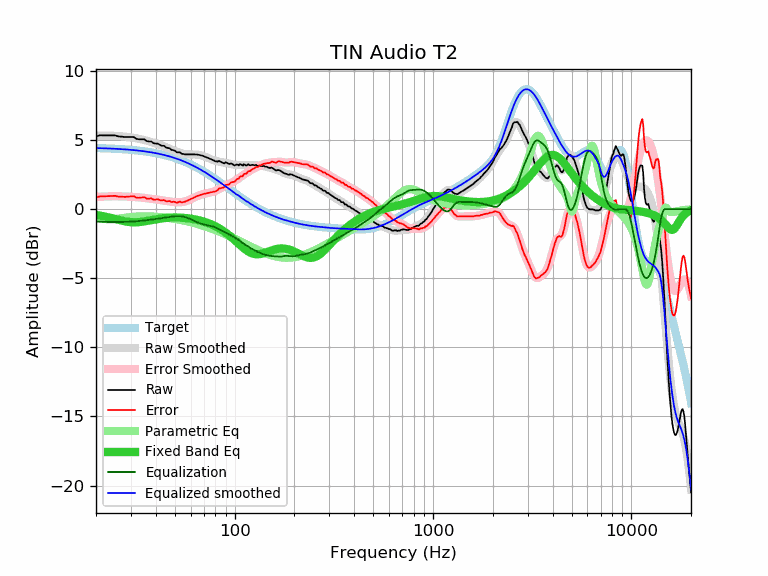

The data file committed next to this chart (first rows):
frequency, raw, error, smoothed, error_smoothed, equalization, parametric_eq, equalized_raw, equalized_smoothed, target
20, 5.27, 0.84, 5.31, 0.89, -0.89, -0.41, 4.38, 4.43, 4.43
21, 5.35, 0.93, 5.32, 0.90, -0.90, -0.46, 4.45, 4.42, 4.42
22, 5.34, 0.93, 5.32, 0.92, -0.92, -0.52, 4.42, 4.41, 4.41
23, 5.34, 0.94, 5.32, 0.93, -0.93, -0.58, 4.41, 4.40, 4.40
24, 5.34, 0.95, 5.32, 0.93, -0.93, -0.65, 4.41, 4.39, 4.39
25, 5.34, 0.97, 5.31, 0.93, -0.93, -0.71, 4.41, 4.37, 4.37
26, 5.26, 0.90, 5.29, 0.93, -0.93, -0.77, 4.33, 4.36, 4.36
27, 5.25, 0.90, 5.27, 0.93, -0.93, -0.83, 4.32, 4.35, 4.35
28, 5.22, 0.89, 5.25, 0.92, -0.92, -0.88, 4.30, 4.33, 4.33
29, 5.22, 0.91, 5.22, 0.91, -0.91, -0.91, 4.31, 4.31, 4.31
30, 5.22, 0.92, 5.19, 0.90, -0.90, -0.94, 4.32, 4.30, 4.30
31, 5.22, 0.94, 5.16, 0.89, -0.89, -0.95, 4.33, 4.28, 4.28
32, 5.09, 0.83, 5.13, 0.87, -0.87, -0.95, 4.22, 4.26, 4.26
33, 5.06, 0.82, 5.09, 0.86, -0.86, -0.93, 4.20, 4.24, 4.24
34, 5.06, 0.85, 5.05, 0.84, -0.84, -0.91, 4.22, 4.21, 4.21
35, 5.06, 0.87, 5.01, 0.82, -0.82, -0.88, 4.24, 4.19, 4.19
36, 4.93, 0.76, 4.96, 0.80, -0.80, -0.85, 4.13, 4.17, 4.17
37, 4.90, 0.76, 4.91, 0.77, -0.77, -0.82, 4.13, 4.14, 4.14
38, 4.90, 0.79, 4.87, 0.75, -0.75, -0.79, 4.15, 4.11, 4.11
39, 4.78, 0.69, 4.82, 0.73, -0.73, -0.76, 4.05, 4.09, 4.09
40, 4.75, 0.69, 4.76, 0.71, -0.71, -0.73, 4.04, 4.06, 4.06
41, 4.75, 0.72, 4.71, 0.69, -0.69, -0.70, 4.06, 4.03, 4.03
42, 4.65, 0.66, 4.66, 0.67, -0.67, -0.68, 3.98, 3.99, 3.99
43, 4.59, 0.63, 4.61, 0.64, -0.64, -0.66, 3.95, 3.96, 3.96
44, 4.59, 0.66, 4.55, 0.62, -0.62, -0.64, 3.97, 3.93, 3.93
45, 4.47, 0.58, 4.49, 0.60, -0.60, -0.63, 3.87, 3.89, 3.89
46, 4.43, 0.57, 4.44, 0.58, -0.58, -0.62, 3.85, 3.86, 3.86
47, 4.41, 0.59, 4.38, 0.56, -0.56, -0.61, 3.85, 3.82, 3.82
48, 4.29, 0.51, 4.32, 0.54, -0.54, -0.61, 3.75, 3.78, 3.78
49, 4.28, 0.54, 4.27, 0.53, -0.53, -0.60, 3.75, 3.74, 3.74
50, 4.23, 0.53, 4.21, 0.51, -0.51, -0.60, 3.72, 3.70, 3.70
51, 4.12, 0.46, 4.16, 0.50, -0.50, -0.60, 3.62, 3.66, 3.66
52, 4.12, 0.51, 4.11, 0.50, -0.50, -0.61, 3.62, 3.61, 3.61
53, 4.12, 0.55, 4.07, 0.50, -0.50, -0.61, 3.62, 3.57, 3.57
54, 4.01, 0.48, 4.04, 0.51, -0.51, -0.62, 3.50, 3.53, 3.53
55, 4.00, 0.52, 4.01, 0.53, -0.53, -0.62, 3.47, 3.48, 3.48
56, 3.97, 0.54, 3.99, 0.56, -0.56, -0.63, 3.41, 3.43, 3.43
57, 3.97, 0.58, 3.98, 0.59, -0.59, -0.64, 3.38, 3.39, 3.39
58, 3.97, 0.63, 3.97, 0.63, -0.63, -0.66, 3.34, 3.34, 3.34
59, 3.97, 0.68, 3.97, 0.67, -0.67, -0.67, 3.29, 3.29, 3.29
60, 3.97, 0.73, 3.97, 0.72, -0.72, -0.68, 3.25, 3.24, 3.24
61, 3.97, 0.78, 3.97, 0.77, -0.77, -0.70, 3.20, 3.19, 3.19
62, 3.97, 0.83, 3.96, 0.82, -0.82, -0.72, 3.15, 3.14, 3.14
63, 3.96, 0.87, 3.96, 0.87, -0.87, -0.74, 3.09, 3.09, 3.09
64, 3.96, 0.92, 3.95, 0.92, -0.92, -0.76, 3.04, 3.04, 3.04
65, 3.95, 0.96, 3.94, 0.96, -0.96, -0.78, 2.99, 2.99, 2.99
66, 3.93, 1.00, 3.93, 1.00, -1.00, -0.80, 2.93, 2.93, 2.93
67, 3.91, 1.03, 3.91, 1.03, -1.03, -0.82, 2.88, 2.88, 2.88
68, 3.89, 1.06, 3.89, 1.06, -1.06, -0.85, 2.83, 2.83, 2.83
69, 3.86, 1.09, 3.86, 1.08, -1.08, -0.87, 2.78, 2.77, 2.77
70, 3.83, 1.11, 3.83, 1.11, -1.11, -0.90, 2.72, 2.72, 2.72
71, 3.79, 1.12, 3.79, 1.13, -1.13, -0.93, 2.66, 2.67, 2.67
72, 3.76, 1.15, 3.76, 1.15, -1.15, -0.96, 2.61, 2.61, 2.61
73, 3.72, 1.16, 3.72, 1.17, -1.17, -0.99, 2.55, 2.56, 2.56
74, 3.69, 1.19, 3.69, 1.18, -1.18, -1.02, 2.51, 2.50, 2.50
75, 3.65, 1.20, 3.65, 1.20, -1.20, -1.05, 2.45, 2.45, 2.45
76, 3.62, 1.22, 3.61, 1.22, -1.22, -1.09, 2.40, 2.39, 2.39
77, 3.58, 1.24, 3.58, 1.24, -1.24, -1.12, 2.34, 2.34, 2.34
78, 3.55, 1.26, 3.55, 1.26, -1.26, -1.16, 2.29, 2.29, 2.29
79, 3.51, 1.28, 3.52, 1.29, -1.29, -1.20, 2.22, 2.23, 2.23
... 553 more rows
